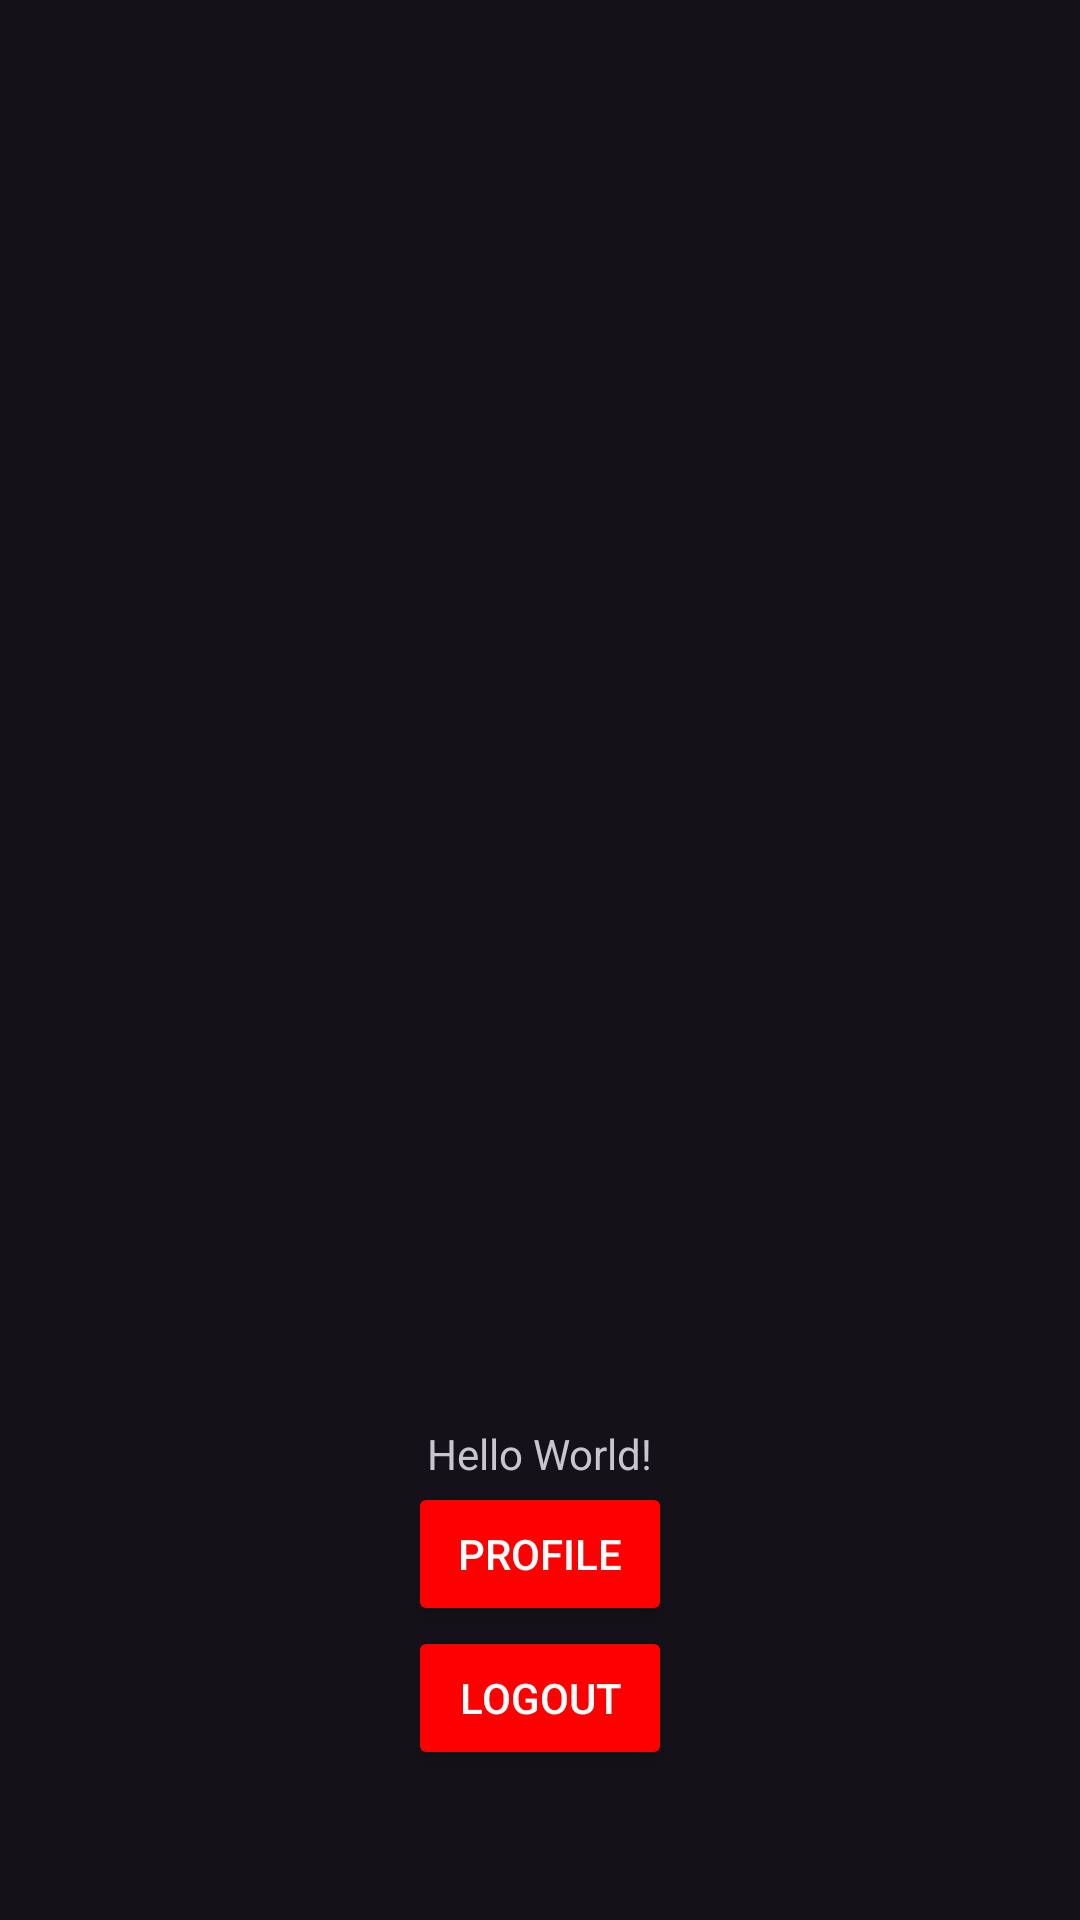

Write the Android layout XML for this screen, with the resource values it uses.
<!-- AndroidManifest.xml: application theme Theme.Material3.Dark -->
<!-- res/layout/activity_main.xml -->
<?xml version="1.0" encoding="utf-8"?>
<LinearLayout xmlns:android="http://schemas.android.com/apk/res/android"
    xmlns:app="http://schemas.android.com/apk/res-auto"
    xmlns:tools="http://schemas.android.com/tools"
    android:layout_width="match_parent"
    android:layout_height="match_parent"
    android:orientation="vertical"
    tools:context=".MainActivity">

    <ScrollView
        android:layout_width="match_parent"
        android:layout_height="0dp"
        android:layout_weight="1"
        android:fillViewport="true">
        <LinearLayout
            android:id="@+id/main"

            android:layout_width="match_parent"
            android:layout_height="wrap_content"
            android:orientation="vertical"
            android:gravity="center">
        </LinearLayout>
    </ScrollView>

    <LinearLayout
        android:layout_width="match_parent"
        android:layout_height="wrap_content"
        android:orientation="vertical"
        android:gravity="center"
        android:padding="50dp">

        <TextView
            android:id="@+id/user_details"
            android:layout_width="wrap_content"
            android:layout_height="wrap_content"
            android:text="Hello World!" />

        <Button
            android:id="@+id/profile"
            android:layout_width="wrap_content"
            android:layout_height="wrap_content"
            android:textColor="@color/white"
            android:backgroundTint="@color/colorPrimary"
            android:text="@string/profile" />

        <Button
            android:id="@+id/logout"
            android:layout_width="wrap_content"
            android:layout_height="wrap_content"
            android:textColor="@color/white"
            android:backgroundTint="@color/colorPrimary"
            android:text="@string/logout" />

    </LinearLayout>
</LinearLayout>
<!-- resources referenced by this layout -->
<resources>
  <color name="colorPrimary">#FF0000</color>
  <color name="white">#FFFFFFFF</color>
  <string name="logout">Logout</string>
  <string name="profile">Profile</string>
</resources>
